Run: headless pygame with SDL's dummy video driver; simulated clock (each Clock.tick advances the game by its frame time, no real sleeping); random seed 0; keys injected as events and as key.get_pressed() state; no mouse input.
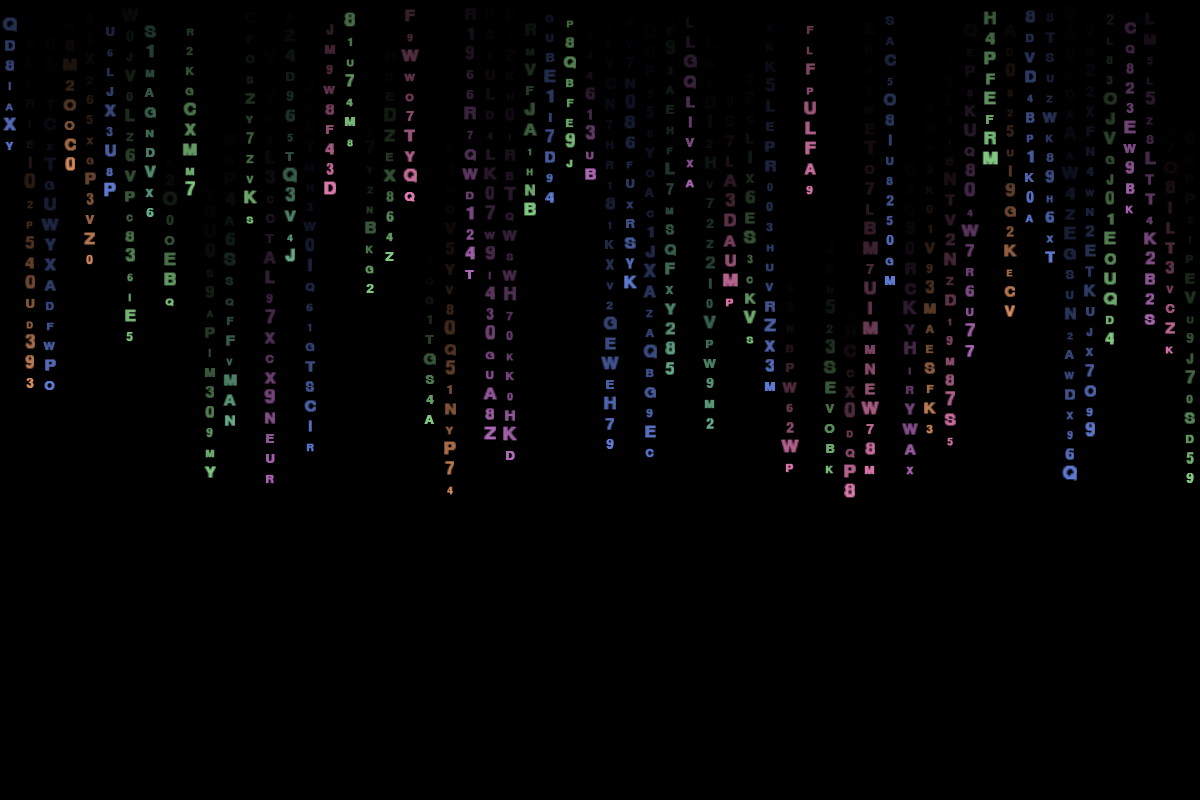
Frame 1 of 4 · flips 1–60 · no input
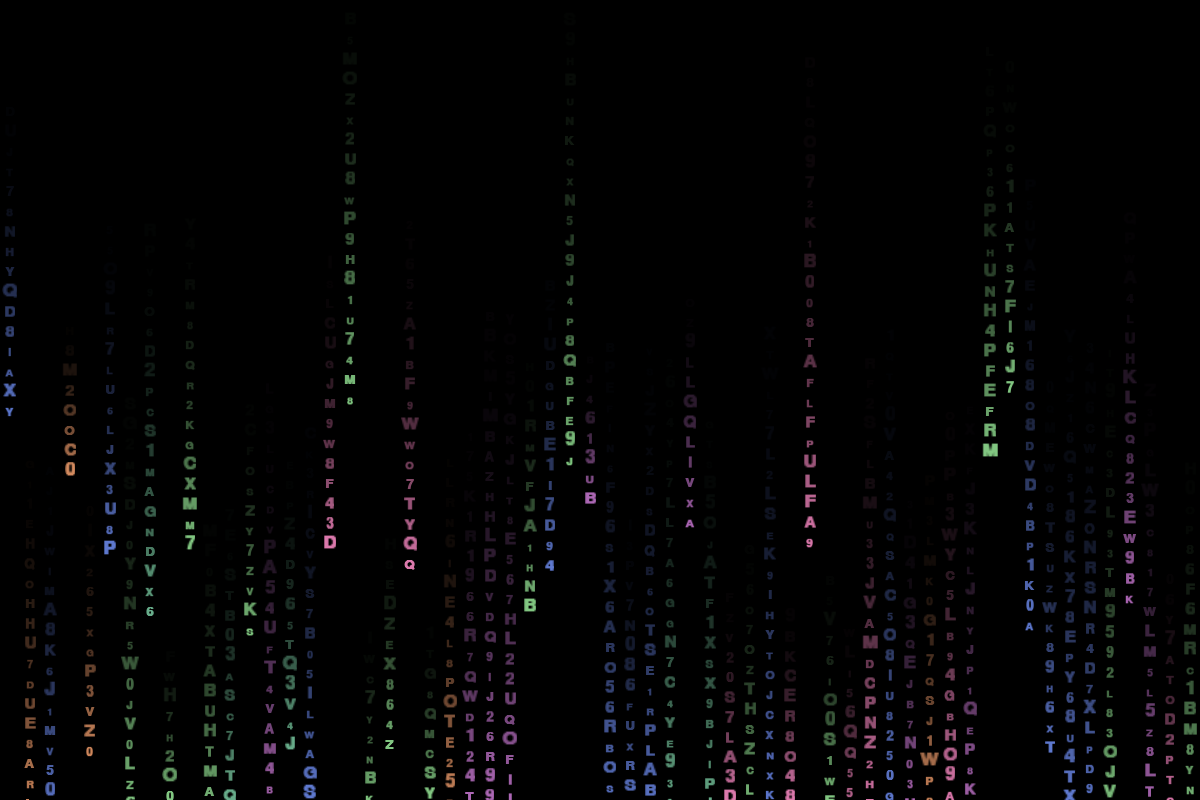
Frame 2 of 4 · flips 61–180 · tapped SPACE, RETURN · held RIGHT (→), D
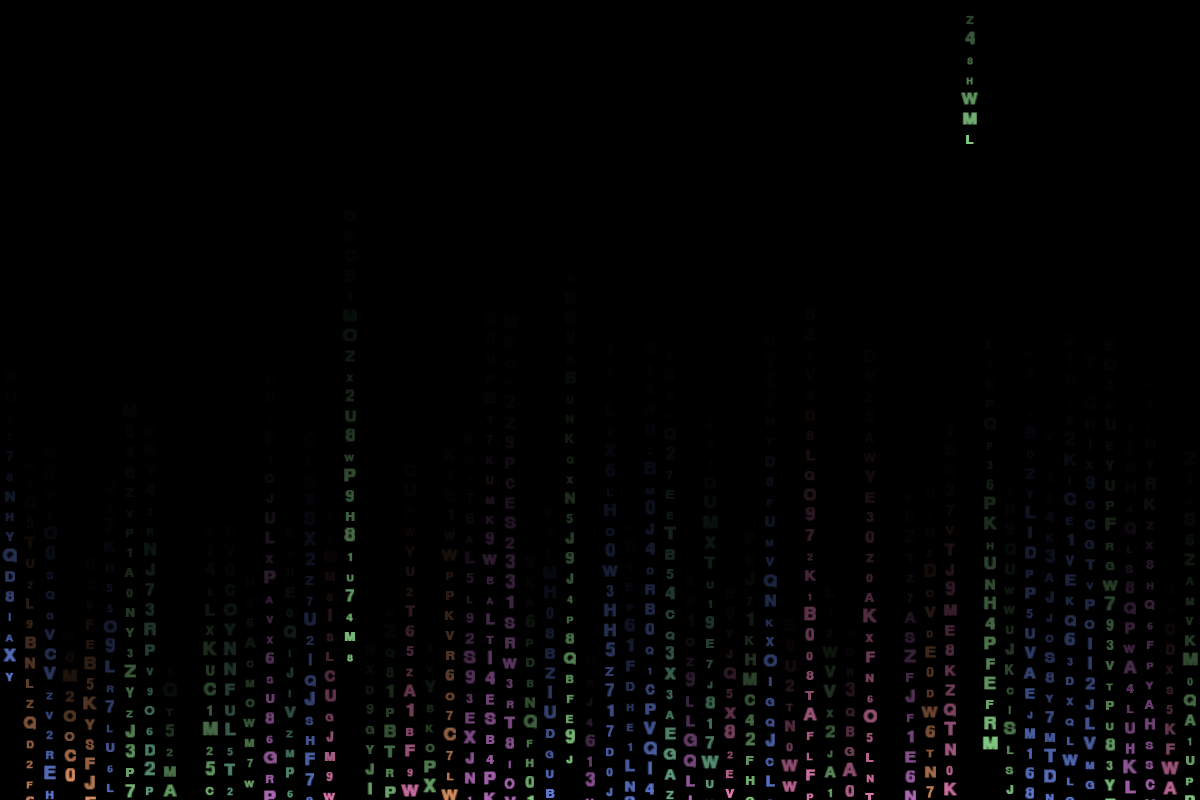
Frame 3 of 4 · flips 181–300 · held DOWN (↓), S
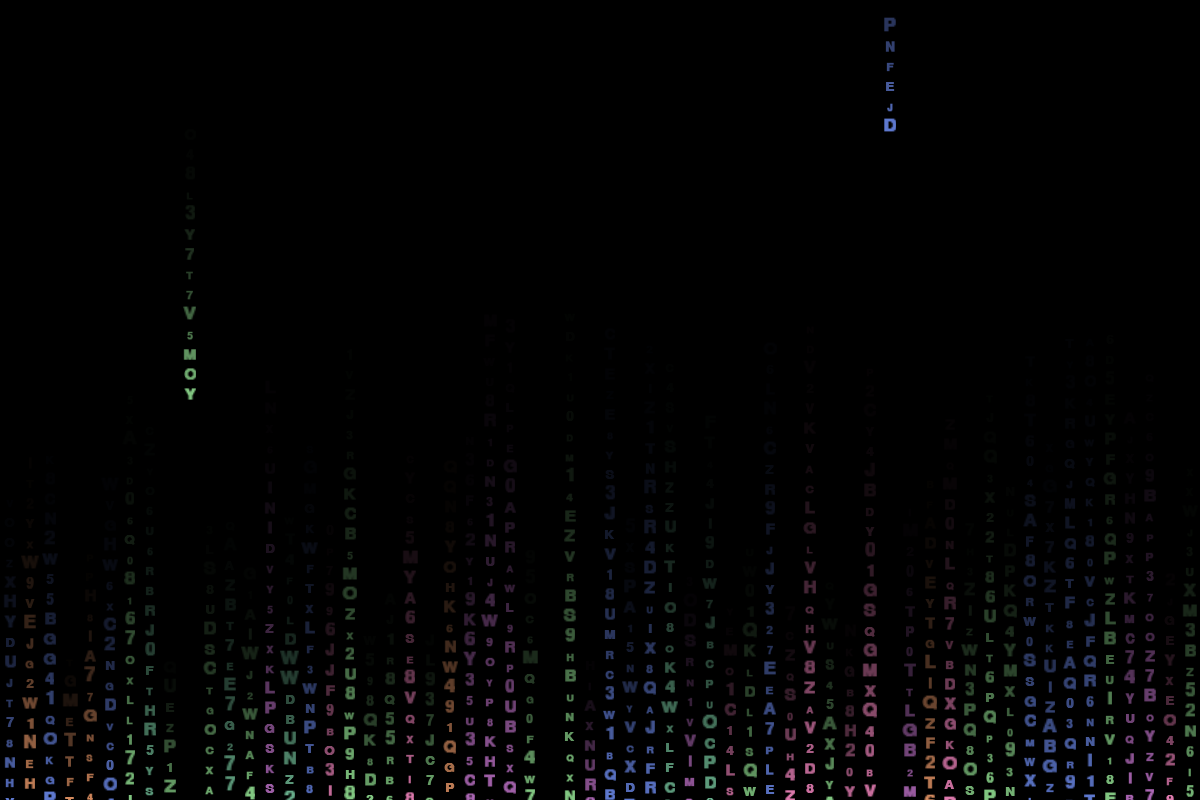
Frame 4 of 4 · flips 301–420 · held LEFT (←), A, UP (↑), W

The pygame program that drew these frames:

import pygame
import random
import math

# Initialize Pygame
pygame.init()

# Window size settings
cw, ch = 1200, 800
screen = pygame.display.set_mode((cw, ch), pygame.RESIZABLE)
pygame.display.set_caption("Matrix Digital Rain")

# Color definitions (use a soft pastel palette for multicolor streams)
PALETTE = [
    (120, 200, 160),  # softened mint
    (200, 120, 210),  # softened magenta
    (110, 140, 240),  # softened blue
    (245, 160, 110),  # softened orange
    (150, 230, 150),  # softened green
    (255, 140, 200),  # softened pink
]
BLACK = (0, 0, 0)

# Character array - includes digits and uppercase letters similar to the reference image
char_arr = list("0123456789ABCDEFGHIJKLMNOPQRSTUVWXYZ")

# Stream settings
max_char_count = 80
char_streams = []
font_size = 20
stream_speed_min = 2
stream_speed_max = 8

# Per-character scale parameters (tweak to reduce jitter)
SCALE_MIN = 0.78
SCALE_MAX = 1.40

# Compute number of columns
columns = cw // font_size

class CharStream:
    def __init__(self, column):
        self.column = column
        self.x = column * font_size
        self.chars = []
        self.speed = random.uniform(stream_speed_min, stream_speed_max)
        self.stream_length = random.randint(8, 25)
        self.head_char_index = 0
        self.last_char_time = 0
        self.char_interval = 100  # 毫秒
    # static scaling: no per-frame scale tracking
        # assign a base pastel color for this stream
        self.base_color = random.choice(PALETTE)
        self.generate_initial_chars()
    
    def generate_initial_chars(self):
        # Create initial characters starting above the screen
        for i in range(self.stream_length):
            char = {
                'value': random.choice(char_arr),
                'y': -i * font_size,  # 从屏幕外开始
                'bright': False,
                # per-character static scale (1.0 = normal)
                'scale': random.uniform(SCALE_MIN, SCALE_MAX),
            }
            # no special bright head character
            self.chars.append(char)
    
    def update(self, current_time):
        # Update character positions
        for char in self.chars:
            # keep original vertical behavior
            char['y'] += self.speed

        # static scales: scales assigned at creation and not animated per-frame
        
        # Remove characters that go off-screen and add new ones
        if self.chars and self.chars[0]['y'] > ch:
            self.chars.pop(0)
            new_char = {
                'value': random.choice(char_arr),
                'y': self.chars[-1]['y'] - font_size if self.chars else -font_size,
                'bright': False,
                'scale': random.uniform(SCALE_MIN, SCALE_MAX),
            }
            self.chars.append(new_char)
        
        # no blinking bright character logic
    
    def draw(self, screen, font):
        for i, char in enumerate(self.chars):
            # Character color gradient - head is brightest, tail fades
            if char['bright']:
                # head uses a much brighter version of the stream base color
                color = tuple(min(255, c + 120) for c in self.base_color)
                # brighter head alpha
                alpha = 230
            else:
                # Compute brightness based on position in the stream; top characters are brighter
                raw = 1.0 - (i / self.stream_length)
                brightness = max(0.15, 0.95 * raw)
                color = (
                    int(self.base_color[0] * brightness),
                    int(self.base_color[1] * brightness),
                    int(self.base_color[2] * brightness)
                )
                # overall alpha scaled by brightness (make slightly stronger)
                alpha = int(245 * brightness)

            # 绘制字符（使用 alpha 调低亮度）
            if 0 <= char['y'] <= ch:
                # render base text surface
                text_surf = font.render(char['value'], True, color).convert_alpha()
                # apply alpha and scale
                scale = char.get('scale', 1.0)
                sw = max(1, int(text_surf.get_width() * scale))
                sh = max(1, int(text_surf.get_height() * scale))

                # prepare scaled surfaces for base, outline and glow
                try:
                    base_scaled = pygame.transform.smoothscale(text_surf, (sw, sh)) if (sw != text_surf.get_width() or sh != text_surf.get_height()) else text_surf
                except Exception:
                    base_scaled = pygame.transform.scale(text_surf, (sw, sh)) if (sw != text_surf.get_width() or sh != text_surf.get_height()) else text_surf

                # Alpha settings and compute blit positions
                base_alpha = alpha
                blit_x = int(self.x + (font_size - sw) / 2)
                blit_y = int(char['y'] - (sh - font_size))

                # draw the base character (no outline, no glow)
                base_scaled.set_alpha(base_alpha)
                screen.blit(base_scaled, (blit_x, blit_y))

def create_streams():
    """Create initial digit rain streams"""
    global char_streams
    char_streams = []

    # Randomly select columns to create streams
    available_columns = list(range(columns))
    random.shuffle(available_columns)

    num_streams = min(max_char_count, len(available_columns))
    for i in range(num_streams):
        col = available_columns[i]
        stream = CharStream(col)
        char_streams.append(stream)

def handle_resize(event):
    global cw, ch, columns, screen
    cw, ch = event.w, event.h
    screen = pygame.display.set_mode((cw, ch), pygame.RESIZABLE)
    columns = cw // font_size
    create_streams()

def main():
    global char_streams

    # Create font
    font = pygame.font.SysFont('couriernew', font_size, bold=True)

    # Create initial streams
    create_streams()

    clock = pygame.time.Clock()
    running = True

    # fill screen once to initialize
    screen.fill(BLACK)

    while running:
        current_time = pygame.time.get_ticks()

        # Event handling
        for event in pygame.event.get():
            if event.type == pygame.QUIT:
                running = False
            elif event.type == pygame.VIDEORESIZE:
                handle_resize(event)
            elif event.type == pygame.KEYDOWN:
                if event.key == pygame.K_ESCAPE:
                    running = False

        # Clear screen each frame (no motion trail)
        screen.fill(BLACK)

        # Update and draw all streams
        for stream in char_streams:
            stream.update(current_time)
            stream.draw(screen, font)

        # Randomly add new streams
        if len(char_streams) < max_char_count and random.random() < 0.02:
            available_columns = set(range(columns)) - set(stream.column for stream in char_streams)
            if available_columns:
                col = random.choice(list(available_columns))
                new_stream = CharStream(col)
                char_streams.append(new_stream)

        # Randomly remove some streams for dynamics
        if char_streams and random.random() < 0.01:
            char_streams.pop(random.randint(0, len(char_streams) - 1))

        pygame.display.flip()
        clock.tick(60)

    pygame.quit()

if __name__ == "__main__":
    main()
